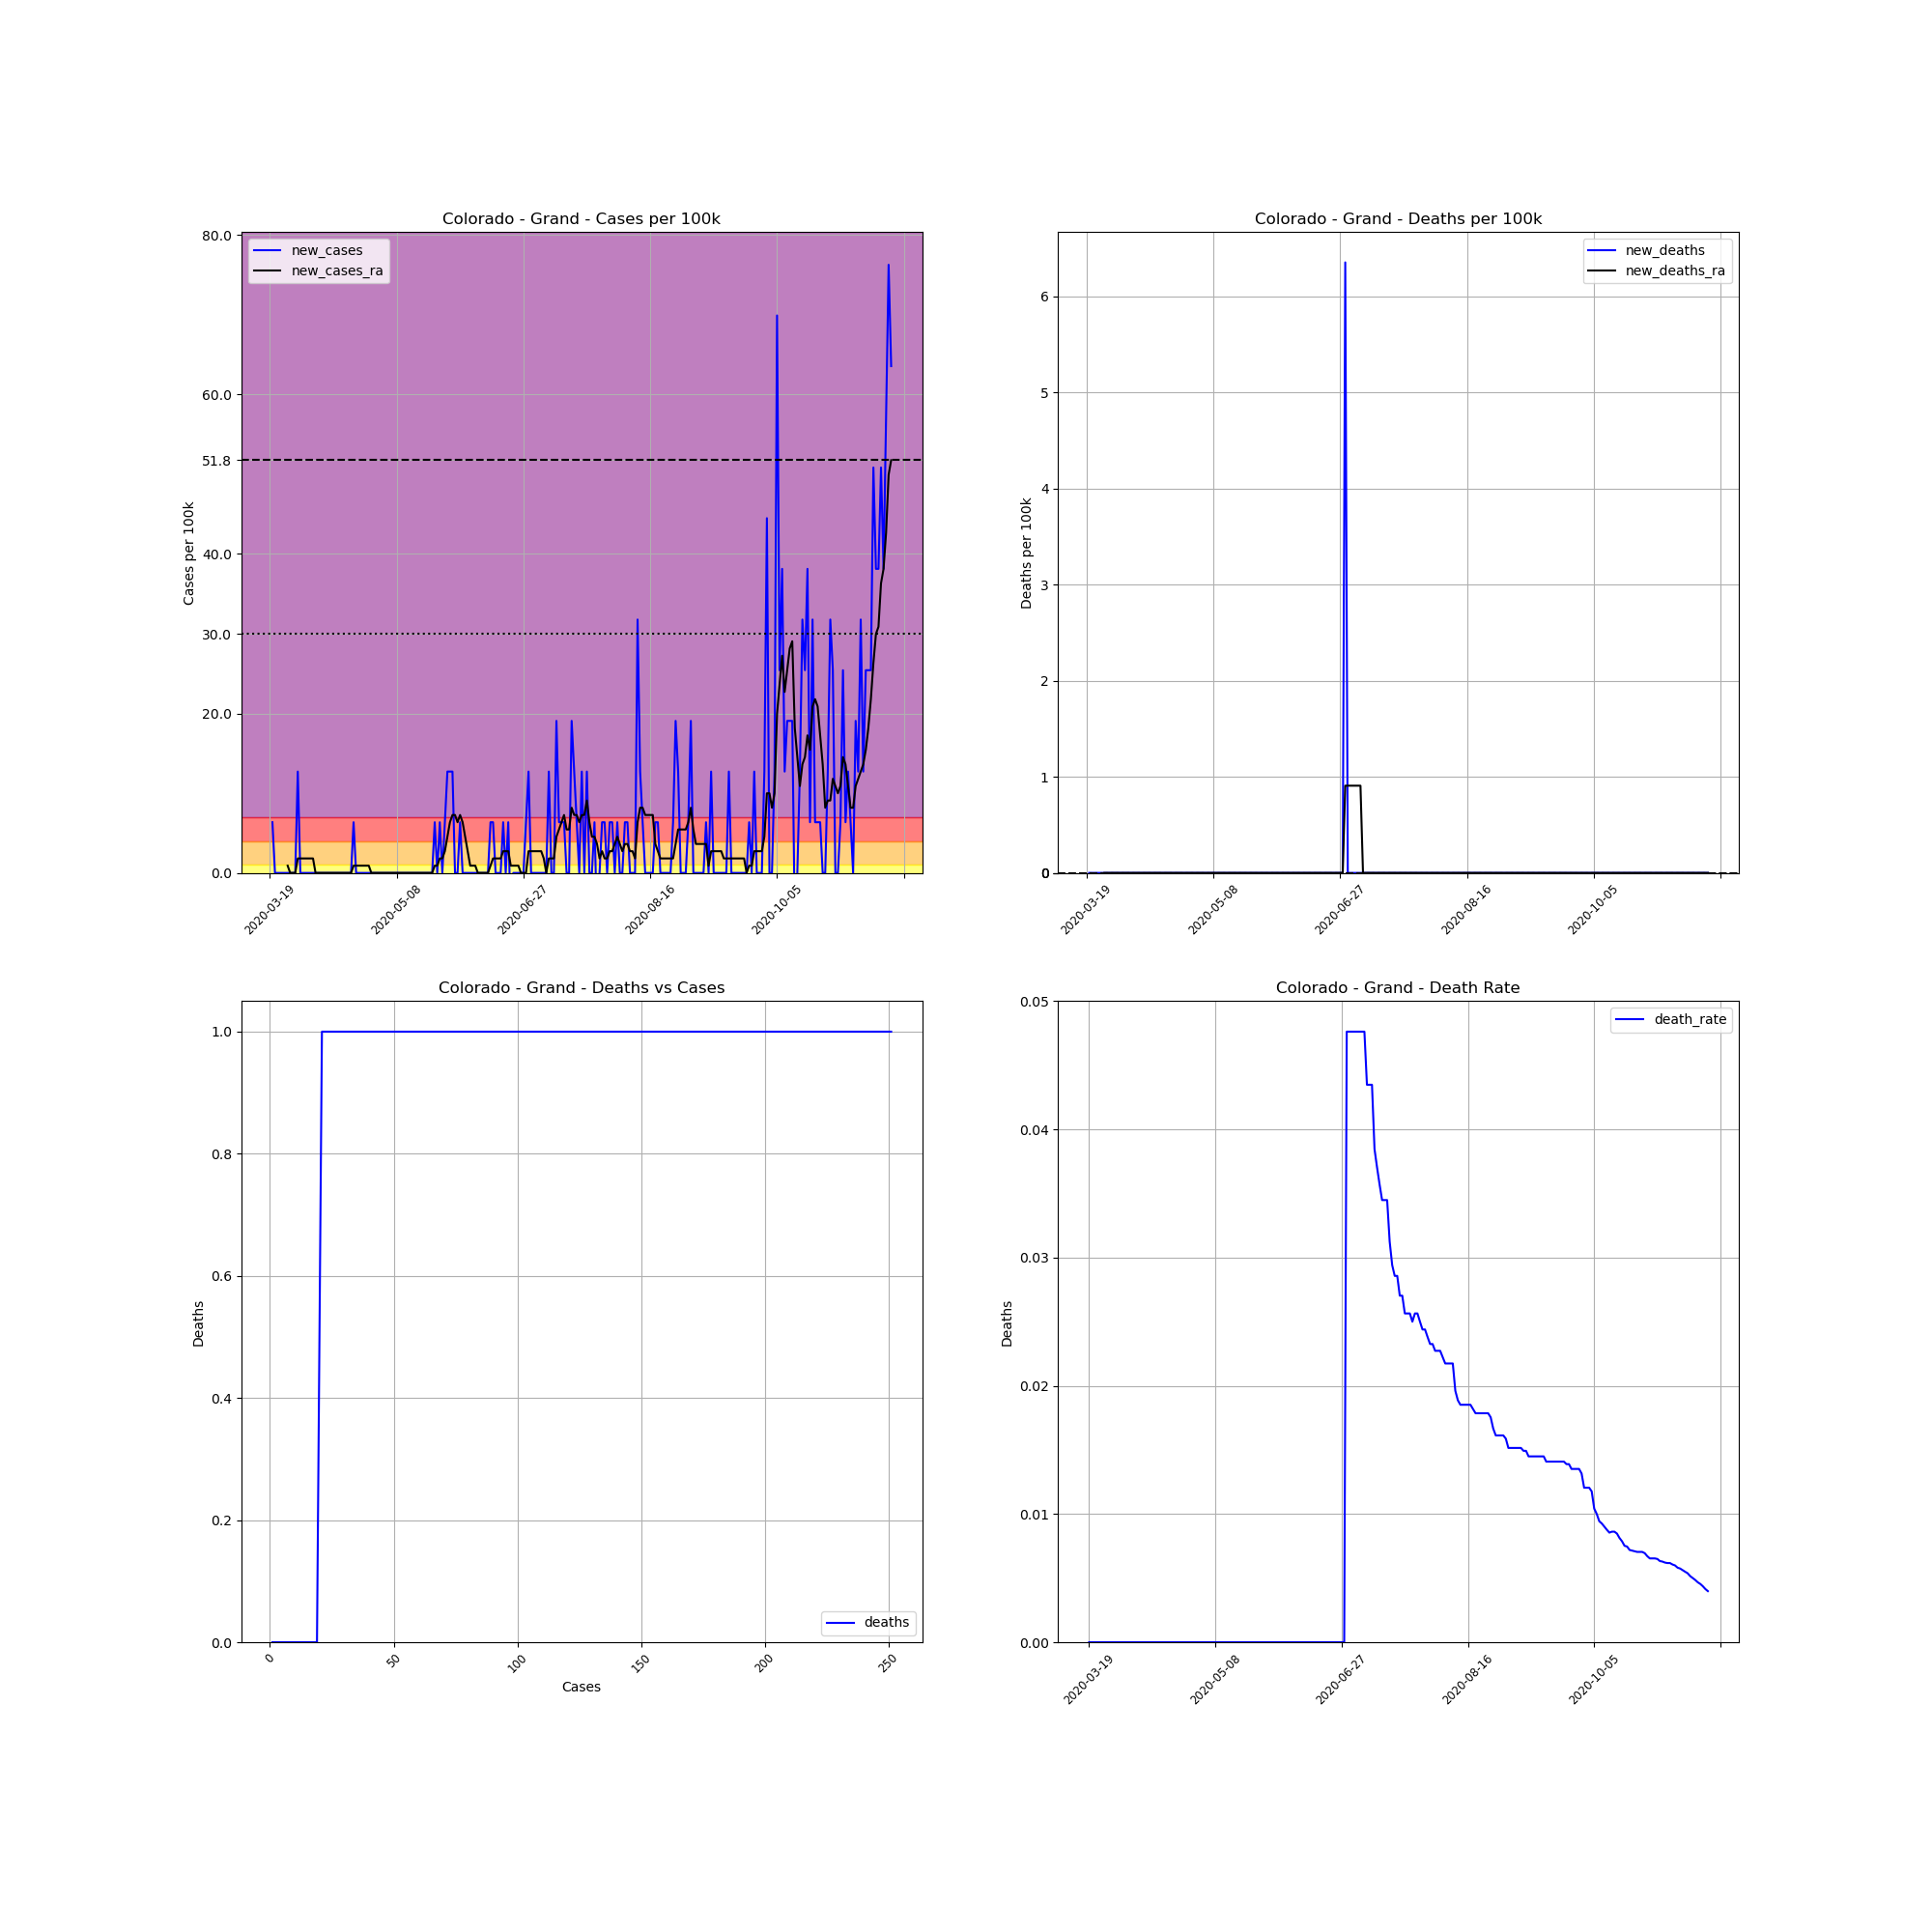

Data behind this chart, as committed beside it:
, date, county, state, fips, cases, deaths, COUNTY, STNAME, CTYNAME, POPESTIMATE2019, cases_per_100k, deaths_per_100k, death_rate, new_cases, new_deaths, new_cases_ra, new_deaths_ra
164474, 2020-03-19, Grand, Colorado, 8049, 1, 0, 49, Colorado, Grand, 15734, 6.356, 0.0, 0.0, , , , 
164475, 2020-03-20, Grand, Colorado, 8049, 2, 0, 49, Colorado, Grand, 15734, 12.71, 0.0, 0.0, 6.356, 0.0, , 
164476, 2020-03-21, Grand, Colorado, 8049, 2, 0, 49, Colorado, Grand, 15734, 12.71, 0.0, 0.0, 0.0, 0.0, , 
164477, 2020-03-22, Grand, Colorado, 8049, 2, 0, 49, Colorado, Grand, 15734, 12.71, 0.0, 0.0, 0.0, 0.0, , 
164478, 2020-03-23, Grand, Colorado, 8049, 2, 0, 49, Colorado, Grand, 15734, 12.71, 0.0, 0.0, 0.0, 0.0, , 
164479, 2020-03-24, Grand, Colorado, 8049, 2, 0, 49, Colorado, Grand, 15734, 12.71, 0.0, 0.0, 0.0, 0.0, , 
164480, 2020-03-25, Grand, Colorado, 8049, 2, 0, 49, Colorado, Grand, 15734, 12.71, 0.0, 0.0, 0.0, 0.0, , 
164481, 2020-03-26, Grand, Colorado, 8049, 2, 0, 49, Colorado, Grand, 15734, 12.71, 0.0, 0.0, 0.0, 0.0, 0.908, 0.0
164482, 2020-03-27, Grand, Colorado, 8049, 2, 0, 49, Colorado, Grand, 15734, 12.71, 0.0, 0.0, 0.0, 0.0, 0.0, 0.0
164483, 2020-03-28, Grand, Colorado, 8049, 2, 0, 49, Colorado, Grand, 15734, 12.71, 0.0, 0.0, 0.0, 0.0, 0.0, 0.0
164484, 2020-03-29, Grand, Colorado, 8049, 2, 0, 49, Colorado, Grand, 15734, 12.71, 0.0, 0.0, 0.0, 0.0, 0.0, 0.0
164485, 2020-03-30, Grand, Colorado, 8049, 4, 0, 49, Colorado, Grand, 15734, 25.42, 0.0, 0.0, 12.71, 0.0, 1.816, 0.0
164486, 2020-03-31, Grand, Colorado, 8049, 4, 0, 49, Colorado, Grand, 15734, 25.42, 0.0, 0.0, 0.0, 0.0, 1.816, 0.0
164487, 2020-04-01, Grand, Colorado, 8049, 4, 0, 49, Colorado, Grand, 15734, 25.42, 0.0, 0.0, 0.0, 0.0, 1.816, 0.0
164488, 2020-04-02, Grand, Colorado, 8049, 4, 0, 49, Colorado, Grand, 15734, 25.42, 0.0, 0.0, 0.0, 0.0, 1.816, 0.0
164489, 2020-04-03, Grand, Colorado, 8049, 4, 0, 49, Colorado, Grand, 15734, 25.42, 0.0, 0.0, 0.0, 0.0, 1.816, 0.0
164490, 2020-04-04, Grand, Colorado, 8049, 4, 0, 49, Colorado, Grand, 15734, 25.42, 0.0, 0.0, 0.0, 0.0, 1.816, 0.0
164491, 2020-04-05, Grand, Colorado, 8049, 4, 0, 49, Colorado, Grand, 15734, 25.42, 0.0, 0.0, 0.0, 0.0, 1.816, 0.0
164492, 2020-04-06, Grand, Colorado, 8049, 4, 0, 49, Colorado, Grand, 15734, 25.42, 0.0, 0.0, 0.0, 0.0, 0.0, 0.0
164493, 2020-04-07, Grand, Colorado, 8049, 4, 0, 49, Colorado, Grand, 15734, 25.42, 0.0, 0.0, 0.0, 0.0, 0.0, 0.0
164494, 2020-04-08, Grand, Colorado, 8049, 4, 0, 49, Colorado, Grand, 15734, 25.42, 0.0, 0.0, 0.0, 0.0, 0.0, 0.0
164495, 2020-04-09, Grand, Colorado, 8049, 4, 0, 49, Colorado, Grand, 15734, 25.42, 0.0, 0.0, 0.0, 0.0, 0.0, 0.0
164496, 2020-04-10, Grand, Colorado, 8049, 4, 0, 49, Colorado, Grand, 15734, 25.42, 0.0, 0.0, 0.0, 0.0, 0.0, 0.0
164497, 2020-04-11, Grand, Colorado, 8049, 4, 0, 49, Colorado, Grand, 15734, 25.42, 0.0, 0.0, 0.0, 0.0, 0.0, 0.0
164498, 2020-04-12, Grand, Colorado, 8049, 4, 0, 49, Colorado, Grand, 15734, 25.42, 0.0, 0.0, 0.0, 0.0, 0.0, 0.0
164499, 2020-04-13, Grand, Colorado, 8049, 4, 0, 49, Colorado, Grand, 15734, 25.42, 0.0, 0.0, 0.0, 0.0, 0.0, 0.0
164500, 2020-04-14, Grand, Colorado, 8049, 4, 0, 49, Colorado, Grand, 15734, 25.42, 0.0, 0.0, 0.0, 0.0, 0.0, 0.0
164501, 2020-04-15, Grand, Colorado, 8049, 4, 0, 49, Colorado, Grand, 15734, 25.42, 0.0, 0.0, 0.0, 0.0, 0.0, 0.0
164502, 2020-04-16, Grand, Colorado, 8049, 4, 0, 49, Colorado, Grand, 15734, 25.42, 0.0, 0.0, 0.0, 0.0, 0.0, 0.0
164503, 2020-04-17, Grand, Colorado, 8049, 4, 0, 49, Colorado, Grand, 15734, 25.42, 0.0, 0.0, 0.0, 0.0, 0.0, 0.0
164504, 2020-04-18, Grand, Colorado, 8049, 4, 0, 49, Colorado, Grand, 15734, 25.42, 0.0, 0.0, 0.0, 0.0, 0.0, 0.0
164505, 2020-04-19, Grand, Colorado, 8049, 4, 0, 49, Colorado, Grand, 15734, 25.42, 0.0, 0.0, 0.0, 0.0, 0.0, 0.0
164506, 2020-04-20, Grand, Colorado, 8049, 4, 0, 49, Colorado, Grand, 15734, 25.42, 0.0, 0.0, 0.0, 0.0, 0.0, 0.0
164507, 2020-04-21, Grand, Colorado, 8049, 5, 0, 49, Colorado, Grand, 15734, 31.78, 0.0, 0.0, 6.356, 0.0, 0.908, 0.0
164508, 2020-04-22, Grand, Colorado, 8049, 5, 0, 49, Colorado, Grand, 15734, 31.78, 0.0, 0.0, 0.0, 0.0, 0.908, 0.0
164509, 2020-04-23, Grand, Colorado, 8049, 5, 0, 49, Colorado, Grand, 15734, 31.78, 0.0, 0.0, 0.0, 0.0, 0.908, 0.0
164510, 2020-04-24, Grand, Colorado, 8049, 5, 0, 49, Colorado, Grand, 15734, 31.78, 0.0, 0.0, 0.0, 0.0, 0.908, 0.0
164511, 2020-04-25, Grand, Colorado, 8049, 5, 0, 49, Colorado, Grand, 15734, 31.78, 0.0, 0.0, 0.0, 0.0, 0.908, 0.0
164512, 2020-04-26, Grand, Colorado, 8049, 5, 0, 49, Colorado, Grand, 15734, 31.78, 0.0, 0.0, 0.0, 0.0, 0.908, 0.0
164513, 2020-04-27, Grand, Colorado, 8049, 5, 0, 49, Colorado, Grand, 15734, 31.78, 0.0, 0.0, 0.0, 0.0, 0.908, 0.0
164514, 2020-04-28, Grand, Colorado, 8049, 5, 0, 49, Colorado, Grand, 15734, 31.78, 0.0, 0.0, 0.0, 0.0, 0.0, 0.0
164515, 2020-04-29, Grand, Colorado, 8049, 5, 0, 49, Colorado, Grand, 15734, 31.78, 0.0, 0.0, 0.0, 0.0, 0.0, 0.0
164516, 2020-04-30, Grand, Colorado, 8049, 5, 0, 49, Colorado, Grand, 15734, 31.78, 0.0, 0.0, 0.0, 0.0, 0.0, 0.0
164517, 2020-05-01, Grand, Colorado, 8049, 5, 0, 49, Colorado, Grand, 15734, 31.78, 0.0, 0.0, 0.0, 0.0, 0.0, 0.0
164518, 2020-05-02, Grand, Colorado, 8049, 5, 0, 49, Colorado, Grand, 15734, 31.78, 0.0, 0.0, 0.0, 0.0, 0.0, 0.0
164519, 2020-05-03, Grand, Colorado, 8049, 5, 0, 49, Colorado, Grand, 15734, 31.78, 0.0, 0.0, 0.0, 0.0, 0.0, 0.0
164520, 2020-05-04, Grand, Colorado, 8049, 5, 0, 49, Colorado, Grand, 15734, 31.78, 0.0, 0.0, 0.0, 0.0, 0.0, 0.0
164521, 2020-05-05, Grand, Colorado, 8049, 5, 0, 49, Colorado, Grand, 15734, 31.78, 0.0, 0.0, 0.0, 0.0, 0.0, 0.0
164522, 2020-05-06, Grand, Colorado, 8049, 5, 0, 49, Colorado, Grand, 15734, 31.78, 0.0, 0.0, 0.0, 0.0, 0.0, 0.0
164523, 2020-05-07, Grand, Colorado, 8049, 5, 0, 49, Colorado, Grand, 15734, 31.78, 0.0, 0.0, 0.0, 0.0, 0.0, 0.0
164524, 2020-05-08, Grand, Colorado, 8049, 5, 0, 49, Colorado, Grand, 15734, 31.78, 0.0, 0.0, 0.0, 0.0, 0.0, 0.0
164525, 2020-05-09, Grand, Colorado, 8049, 5, 0, 49, Colorado, Grand, 15734, 31.78, 0.0, 0.0, 0.0, 0.0, 0.0, 0.0
164526, 2020-05-10, Grand, Colorado, 8049, 5, 0, 49, Colorado, Grand, 15734, 31.78, 0.0, 0.0, 0.0, 0.0, 0.0, 0.0
164527, 2020-05-11, Grand, Colorado, 8049, 5, 0, 49, Colorado, Grand, 15734, 31.78, 0.0, 0.0, 0.0, 0.0, 0.0, 0.0
164528, 2020-05-12, Grand, Colorado, 8049, 5, 0, 49, Colorado, Grand, 15734, 31.78, 0.0, 0.0, 0.0, 0.0, 0.0, 0.0
164529, 2020-05-13, Grand, Colorado, 8049, 5, 0, 49, Colorado, Grand, 15734, 31.78, 0.0, 0.0, 0.0, 0.0, 0.0, 0.0
164530, 2020-05-14, Grand, Colorado, 8049, 5, 0, 49, Colorado, Grand, 15734, 31.78, 0.0, 0.0, 0.0, 0.0, 0.0, 0.0
164531, 2020-05-15, Grand, Colorado, 8049, 5, 0, 49, Colorado, Grand, 15734, 31.78, 0.0, 0.0, 0.0, 0.0, 0.0, 0.0
164532, 2020-05-16, Grand, Colorado, 8049, 5, 0, 49, Colorado, Grand, 15734, 31.78, 0.0, 0.0, 0.0, 0.0, 0.0, 0.0
164533, 2020-05-17, Grand, Colorado, 8049, 5, 0, 49, Colorado, Grand, 15734, 31.78, 0.0, 0.0, 0.0, 0.0, 0.0, 0.0
... 186 more rows
